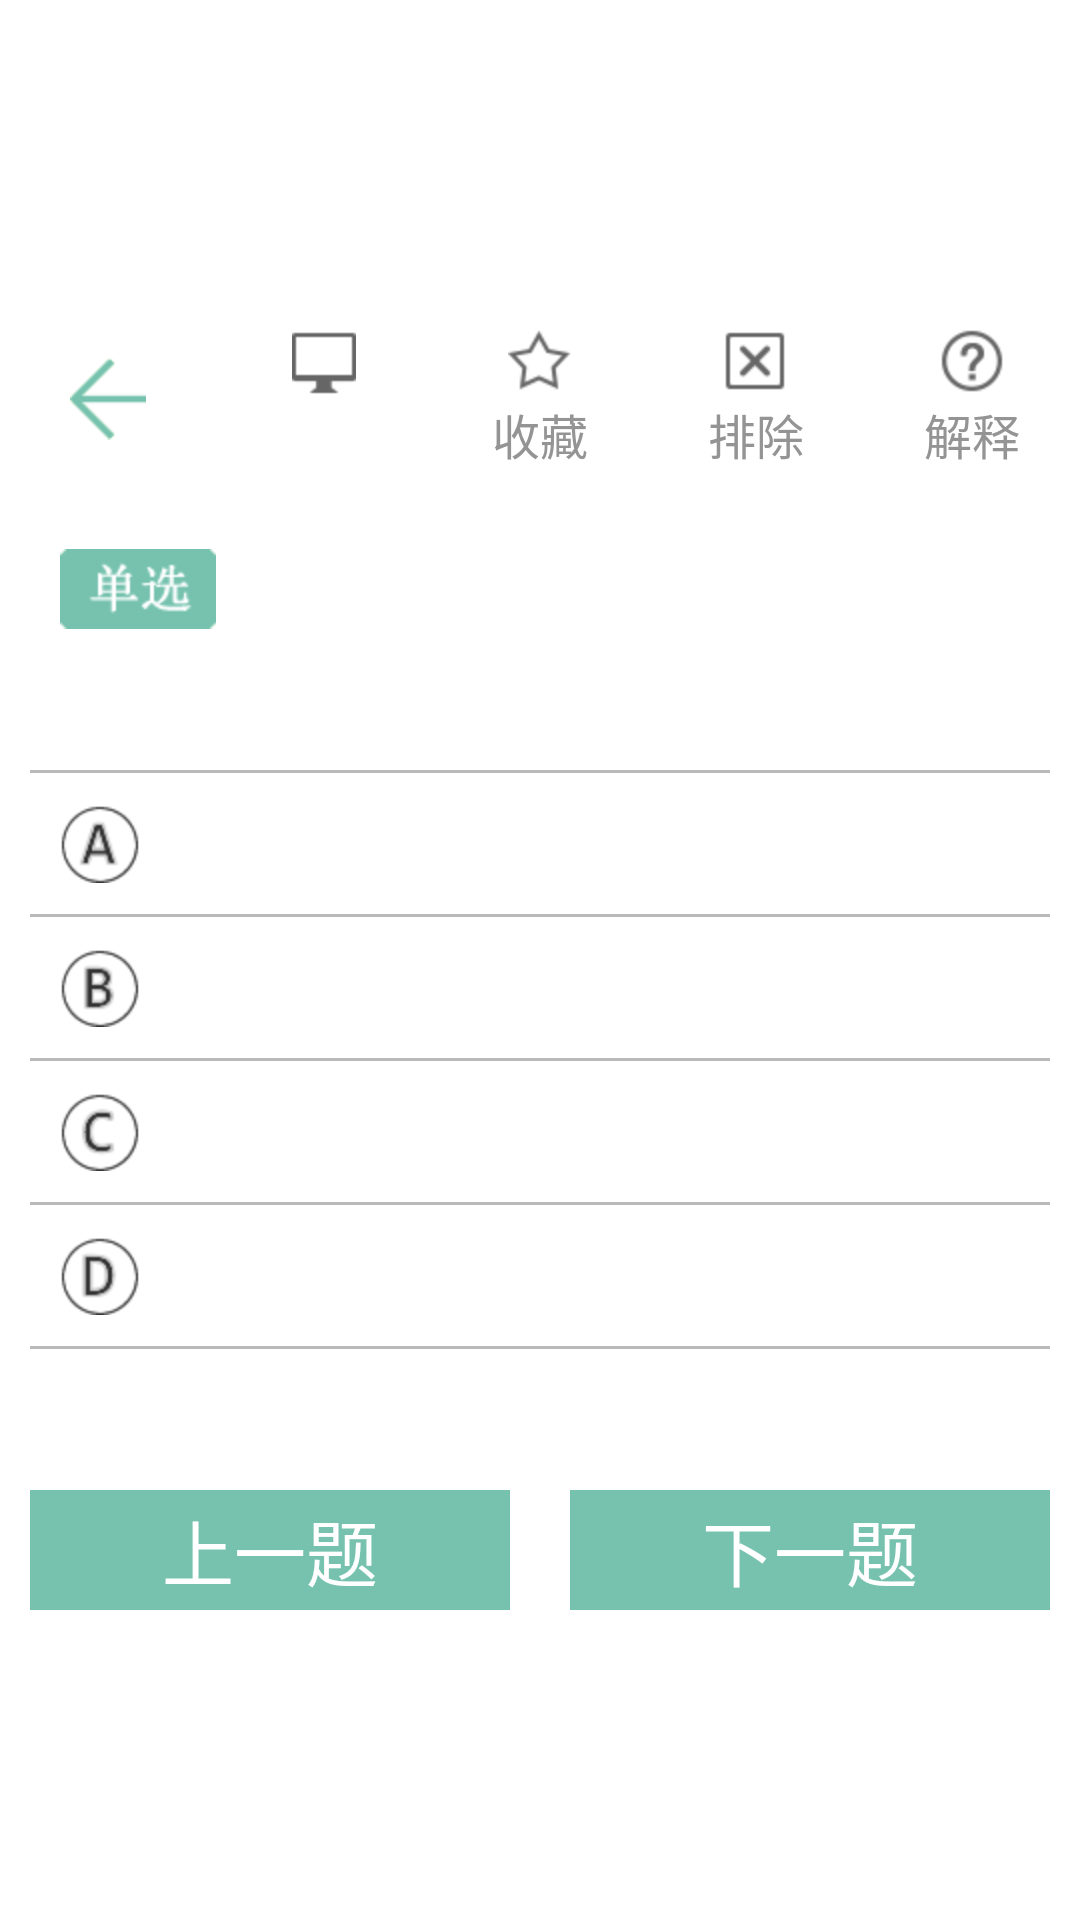

Write the Android layout XML for this screen, with the resource values it uses.
<!-- AndroidManifest.xml: application theme MyTheme -->
<!-- res/layout/recite_subject.xml -->
<?xml version="1.0" encoding="utf-8"?>
<LinearLayout xmlns:android="http://schemas.android.com/apk/res/android"
    android:layout_width="match_parent"
    android:layout_height="wrap_content"
    android:gravity="center_vertical"
    android:orientation="vertical" >

    <include layout="@layout/question_title"/>

    <LinearLayout
        android:layout_width="match_parent"
        android:layout_height="wrap_content"
        android:orientation="vertical">
        <ImageView
            android:layout_width="wrap_content"
            android:layout_height="wrap_content"
            android:src="@mipmap/single_choice"
            android:layout_marginTop="10dp"
            android:layout_marginLeft="20dp"
            android:layout_marginBottom="10dp"/>
        <TextView
            android:layout_width="match_parent"
            android:layout_height="wrap_content"
            android:textColor="@color/text_black"
            android:layout_marginLeft="20dp"
            android:layout_marginRight="20dp"
            android:textSize="@dimen/font_size_20"
            android:text=""/>
    </LinearLayout>
    <View
        android:layout_width="match_parent"
        android:layout_margin="10dp"
        android:layout_height="1dp"
        android:background="@color/line_normal_grey"/>
    <RelativeLayout
        android:layout_width="match_parent"
        android:layout_height="wrap_content">
        <ImageView
            android:id="@+id/id_order_practice_image_choice_a"
            android:layout_width="wrap_content"
            android:layout_height="wrap_content"
            android:src="@mipmap/choice_a"
            android:layout_marginLeft="20dp"
            android:layout_marginRight="20dp"
            android:layout_centerVertical="true"/>
        <TextView
            android:id="@+id/id_order_practice_text_choice_a"
            android:layout_width="match_parent"
            android:layout_height="wrap_content"
            android:layout_toRightOf="@id/id_order_practice_image_choice_a"
            android:layout_centerVertical="true"
            android:text=""
            android:textSize="@dimen/font_size_20"
            android:textColor="@color/text_black"/>
    </RelativeLayout>
    <View
        android:layout_width="match_parent"
        android:layout_margin="10dp"
        android:layout_height="1dp"
        android:background="@color/line_normal_grey"/>
    <RelativeLayout
        android:layout_width="match_parent"
        android:layout_height="wrap_content">
        <ImageView
            android:id="@+id/id_order_practice_image_choice_b"
            android:layout_width="wrap_content"
            android:layout_height="wrap_content"
            android:src="@mipmap/choice_b"
            android:layout_marginLeft="20dp"
            android:layout_marginRight="20dp"
            android:layout_centerVertical="true"/>
        <TextView
            android:id="@+id/id_order_practice_text_choice_b"
            android:layout_width="match_parent"
            android:layout_height="wrap_content"
            android:layout_toRightOf="@id/id_order_practice_image_choice_b"
            android:layout_centerVertical="true"
            android:text=""
            android:textSize="@dimen/font_size_20"
            android:textColor="@color/text_black"/>
    </RelativeLayout>
    <View
        android:layout_width="match_parent"
        android:layout_margin="10dp"
        android:layout_height="1dp"
        android:background="@color/line_normal_grey"/>
    <RelativeLayout
        android:layout_width="match_parent"
        android:layout_height="wrap_content">
        <ImageView
            android:id="@+id/id_order_practice_image_choice_c"
            android:layout_width="wrap_content"
            android:layout_height="wrap_content"
            android:src="@mipmap/choice_c"
            android:layout_marginLeft="20dp"
            android:layout_marginRight="20dp"
            android:layout_centerVertical="true"/>
        <TextView
            android:id="@+id/id_order_practice_text_choice_c"
            android:layout_width="match_parent"
            android:layout_height="wrap_content"
            android:layout_toRightOf="@id/id_order_practice_image_choice_c"
            android:layout_centerVertical="true"
            android:text=""
            android:textSize="@dimen/font_size_20"
            android:textColor="@color/text_black"/>
    </RelativeLayout>
    <View
        android:layout_width="match_parent"
        android:layout_margin="10dp"
        android:layout_height="1dp"
        android:background="@color/line_normal_grey"/>
    <RelativeLayout
        android:layout_width="match_parent"
        android:layout_height="wrap_content">
        <ImageView
            android:id="@+id/id_order_practice_image_choice_d"
            android:layout_width="wrap_content"
            android:layout_height="wrap_content"
            android:src="@mipmap/choice_d"
            android:layout_marginLeft="20dp"
            android:layout_marginRight="20dp"
            android:layout_centerVertical="true"/>
        <TextView
            android:id="@+id/id_order_practice_text_choice_d"
            android:layout_width="match_parent"
            android:layout_height="wrap_content"
            android:layout_toRightOf="@id/id_order_practice_image_choice_d"
            android:layout_centerVertical="true"
            android:text=""
            android:textSize="@dimen/font_size_20"
            android:textColor="@color/text_black"/>
    </RelativeLayout>
    <View
        android:layout_width="match_parent"
        android:layout_margin="10dp"
        android:layout_height="1dp"
        android:background="@color/line_normal_grey"/>
    <LinearLayout
        android:layout_width="match_parent"
        android:layout_height="wrap_content">
        <TextView
            android:layout_width="match_parent"
            android:layout_height="wrap_content"
            android:textColor="@color/text_black"
            android:textSize="@dimen/font_size_20"/>
    </LinearLayout>
    <LinearLayout
        android:layout_width="match_parent"
        android:layout_height="wrap_content"
        android:orientation="horizontal"
        >
        <Button
            android:layout_width="0dp"
            android:layout_height="40dp"
            android:layout_weight="1"
            android:text="上一题"
            android:textSize="@dimen/font_size_24"
            android:textColor="@color/white"
            android:background="@drawable/button_selector"
            android:layout_margin="10dp"/>
        <Button
            android:layout_width="0dp"
            android:layout_height="40dp"
            android:layout_weight="1"
            android:text="下一题"
            android:textSize="@dimen/font_size_24"
            android:textColor="@color/white"
            android:background="@drawable/button_selector"
            android:layout_margin="10dp"/>
    </LinearLayout>
</LinearLayout>
<!-- res/layout/question_title.xml (included above) -->
<?xml version="1.0" encoding="utf-8"?>
<LinearLayout xmlns:android="http://schemas.android.com/apk/res/android"
    android:layout_width="match_parent"
    android:layout_height="80dp"
    android:orientation="horizontal"
    >
    <LinearLayout
        android:layout_width="0dp"
        android:layout_height="match_parent"
        android:layout_weight="1"
        android:gravity="center">
        <ImageButton
            android:id="@+id/id_question_title_button_back"
            android:layout_width="wrap_content"
            android:layout_height="wrap_content"
            android:background="@drawable/back_selector"/>
    </LinearLayout>
    <LinearLayout
        android:layout_width="0dp"
        android:layout_height="match_parent"
        android:layout_weight="1"
        android:gravity="center"
        android:orientation="vertical">
        <ImageButton
            android:layout_width="wrap_content"
            android:layout_height="wrap_content"
            android:background="@mipmap/imacicon_examin_jindu_black"/>
        <TextView
            android:id="@+id/id_question_title_text_num"
            android:layout_width="wrap_content"
            android:layout_height="wrap_content"
            android:layout_marginTop="2dp"
            android:textColor="@color/font_grey"
            android:textSize="@dimen/font_size_16"/>
    </LinearLayout>
    <LinearLayout
        android:id="@+id/id_question_title_layout_collect"
        android:layout_width="0dp"
        android:layout_height="match_parent"
        android:layout_weight="1"
        android:gravity="center"
        android:orientation="vertical">
        <ImageButton
            android:id="@+id/id_question_title_button_collect"
            android:layout_width="wrap_content"
            android:layout_height="wrap_content"
            android:background="@mipmap/icon_examin_shoucang"/>
        <TextView
            android:layout_width="wrap_content"
            android:layout_height="wrap_content"
            android:text="收藏"
            android:layout_marginTop="2dp"
            android:textColor="@color/font_grey"
            android:textSize="@dimen/font_size_16"/>
    </LinearLayout>
    <LinearLayout
        android:id="@+id/id_question_title_layout_delete"
        android:layout_width="0dp"
        android:layout_height="match_parent"
        android:layout_weight="1"
        android:gravity="center"
        android:orientation="vertical"
        android:visibility="gone">
        <ImageButton
            android:id="@+id/id_question_title_button_delete"
            android:layout_width="wrap_content"
            android:layout_height="wrap_content"
            android:background="@mipmap/icon_examin_delete"/>
        <TextView
            android:layout_width="wrap_content"
            android:layout_height="wrap_content"
            android:text="删除"
            android:layout_marginTop="2dp"
            android:textColor="@color/font_grey"
            android:textSize="@dimen/font_size_16"/>
    </LinearLayout>
    <LinearLayout
        android:id="@+id/id_question_title_layout_exclude"
        android:layout_width="0dp"
        android:layout_height="match_parent"
        android:layout_weight="1"
        android:gravity="center"
        android:orientation="vertical">
        <ImageButton
            android:id="@+id/id_question_title_button_exclude"
            android:layout_width="wrap_content"
            android:layout_height="wrap_content"
            android:background="@mipmap/icon_examin_qxpaichu"/>
        <TextView
            android:layout_width="wrap_content"
            android:layout_height="wrap_content"
            android:text="排除"
            android:layout_marginTop="2dp"
            android:textColor="@color/font_grey"
            android:textSize="@dimen/font_size_16"/>
    </LinearLayout>
    <LinearLayout
        android:id="@+id/id_question_title_layout_explain"
        android:layout_width="0dp"
        android:layout_height="match_parent"
        android:layout_weight="1"
        android:gravity="center"
        android:orientation="vertical">
        <ImageButton
            android:id="@+id/id_question_title_button_explain"
            android:layout_width="wrap_content"
            android:layout_height="wrap_content"
            android:background="@mipmap/icon_examin_jieshi"/>
        <TextView
            android:layout_width="wrap_content"
            android:layout_height="wrap_content"
            android:text="解释"
            android:layout_marginTop="2dp"
            android:textColor="@color/font_grey"
            android:textSize="@dimen/font_size_16"/>
    </LinearLayout>
</LinearLayout>
<!-- resources referenced by this layout -->
<resources>
  <color name="font_grey">#949494</color>
  <color name="line_normal_grey">#bababa</color>
  <color name="text_black">#646464</color>
  <color name="white">#ffffff</color>
  <dimen name="font_size_16">16sp</dimen>
  <dimen name="font_size_20">20sp</dimen>
  <dimen name="font_size_24">24sp</dimen>
  <!-- drawable back_selector (drawable) -->
  <?xml version="1.0" encoding="utf-8"?>
  <selector xmlns:android="http://schemas.android.com/apk/res/android">
      <item android:state_pressed="true" android:drawable="@mipmap/back_arrow2"/>
      <item  android:drawable="@mipmap/back_arrow"/>
  
  </selector>
  <!-- drawable button_selector (drawable) -->
  <?xml version="1.0" encoding="utf-8"?>
  <selector xmlns:android="http://schemas.android.com/apk/res/android">
      <item android:state_pressed="true" android:drawable="@color/app_green_selected"/>
      <item  android:drawable="@color/app_green_normal"/>
  
  </selector>
  <!-- mipmap choice_a: png bitmap (mipmap-hdpi, 25630 bytes) -->
  <!-- mipmap choice_b: png bitmap (mipmap-hdpi, 28855 bytes) -->
  <!-- mipmap choice_c: png bitmap (mipmap-hdpi, 24883 bytes) -->
  <!-- mipmap choice_d: png bitmap (mipmap-hdpi, 27341 bytes) -->
  <!-- mipmap icon_examin_jieshi: png bitmap (mipmap-hdpi, 731 bytes) -->
  <!-- mipmap icon_examin_qxpaichu: png bitmap (mipmap-hdpi, 365 bytes) -->
  <!-- mipmap icon_examin_shoucang: png bitmap (mipmap-hdpi, 841 bytes) -->
  <!-- mipmap imacicon_examin_jindu_black: png bitmap (mipmap-hdpi, 281 bytes) -->
  <!-- mipmap single_choice: png bitmap (mipmap-hdpi, 24236 bytes) -->
  <style name="MyTheme" parent="AppBaseTheme">
          <item name="vpiTabPageIndicatorStyle">@style/MyWidget.TabPageIndicator</item>
          <item name="android:windowNoTitle">true</item>
          <item name="android:animationDuration">5000</item>
          <item name="android:windowContentOverlay">@null</item>
      </style>
  <color name="app_green_selected">#67a998</color>
  <color name="app_green_normal">#76C2AF</color>
  <style name="AppBaseTheme" parent="android:Theme.Light">
          
      </style>
  <style name="MyWidget.TabPageIndicator" parent="Widget">
          <item name="android:gravity">center</item>
          <item name="android:background">@drawable/vpi__tab_indicator</item>
          <item name="android:paddingLeft">22dip</item>
          <item name="android:paddingRight">22dip</item>
          <item name="android:paddingTop">8dp</item>
          <item name="android:paddingBottom">8dp</item>
          <item name="android:textAppearance">@style/MyTextAppearance.TabPageIndicator</item>
          <item name="android:textSize">16sp</item>
          <item name="android:maxLines">1</item>
      </style>
  <style name="MyTextAppearance.TabPageIndicator" parent="Widget">
          <item name="android:textStyle">bold</item>
          <item name="android:textColor">@android:color/black</item>
      </style>
</resources>
